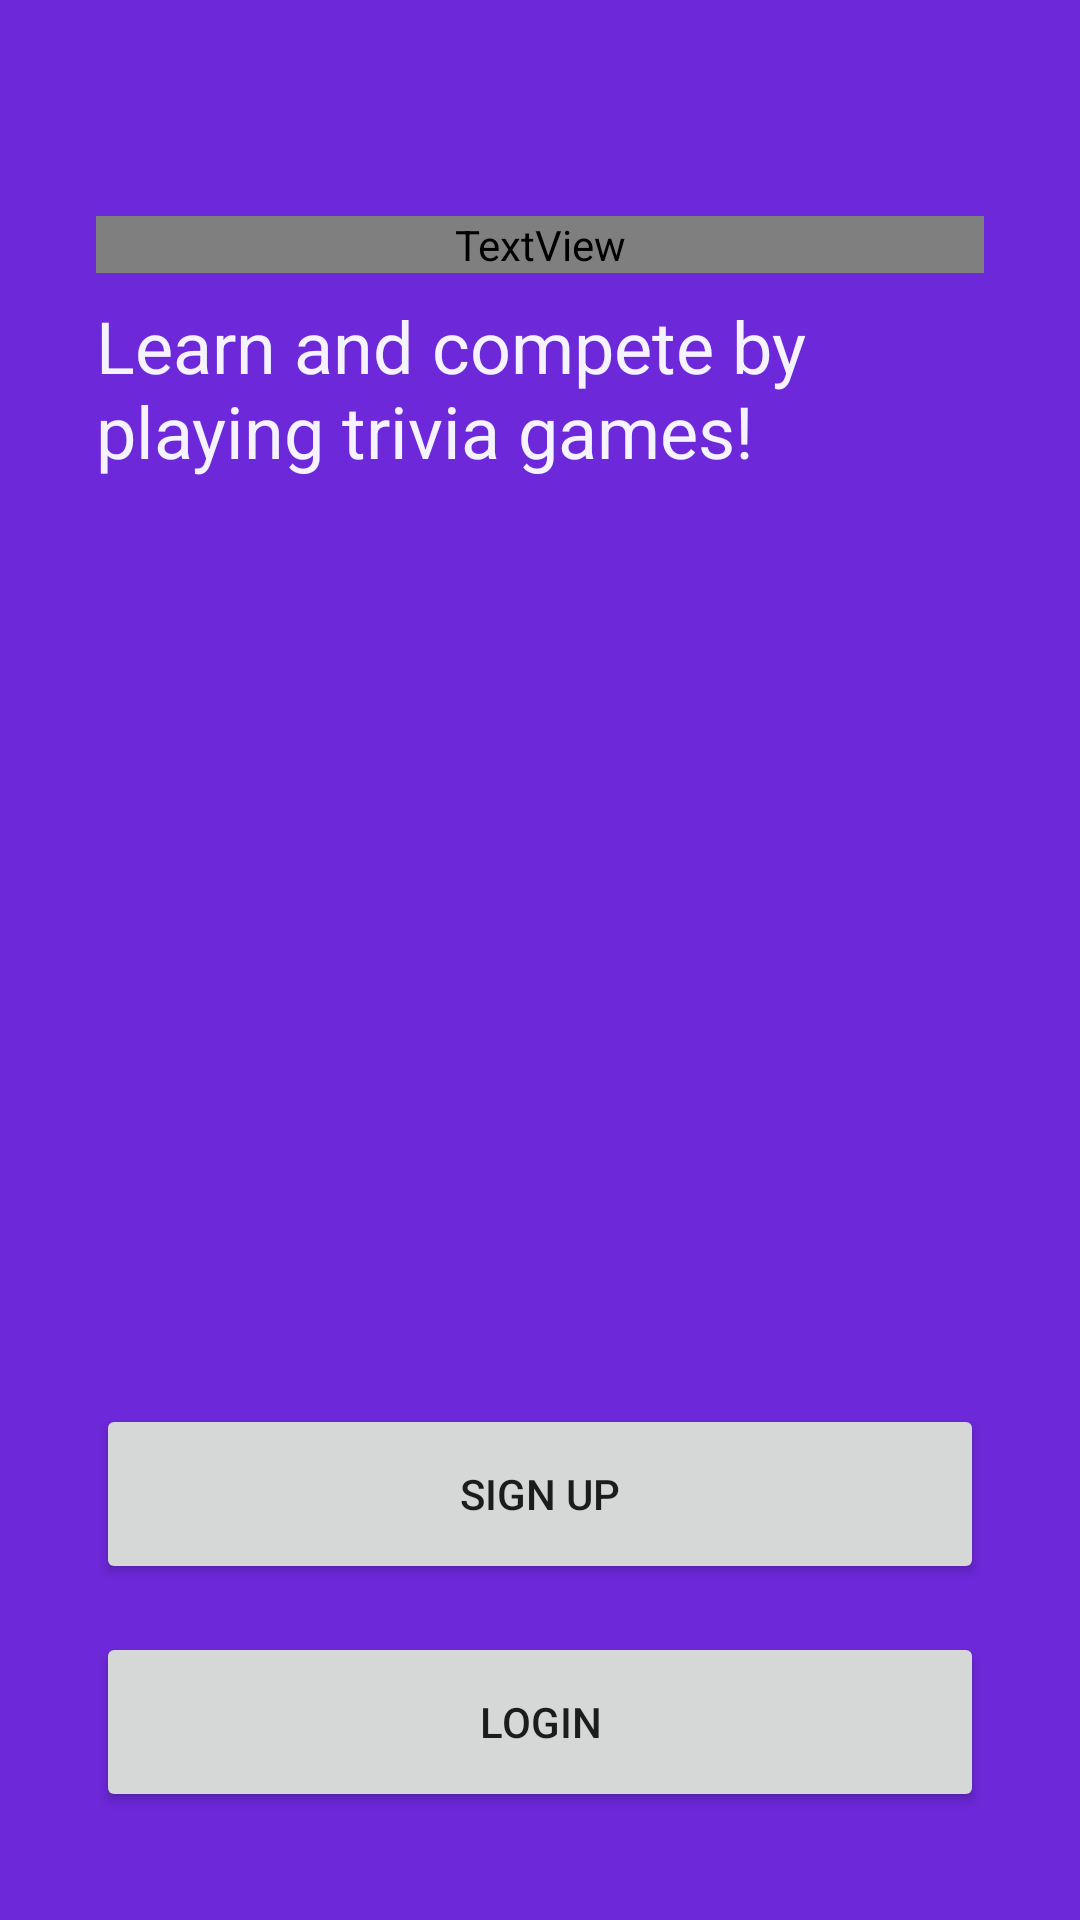

Produce the Android XML layout that renders to this screen, including the resource entries it uses.
<!-- AndroidManifest.xml: application theme Theme.FinalProjectPT -->
<!-- res/layout/activity_home_screen.xml -->
<?xml version="1.0" encoding="utf-8"?>
<androidx.constraintlayout.widget.ConstraintLayout xmlns:android="http://schemas.android.com/apk/res/android"
    xmlns:app="http://schemas.android.com/apk/res-auto"
    xmlns:tools="http://schemas.android.com/tools"
    android:layout_width="match_parent"
    android:layout_height="match_parent"
    android:background="@color/violet_700"
    android:backgroundTint="@color/violet_700"
    tools:context=".HomeScreen">

    <TextView
        android:id="@+id/textView"
        android:layout_width="0dp"
        android:layout_height="wrap_content"
        android:layout_marginStart="32dp"
        android:layout_marginTop="72dp"
        android:layout_marginEnd="32dp"
        android:fontFamily="@font/RussoOne_Regular"
        android:text="Challenge yourself with trivia!"
        android:textColor="@color/violet_50"
        android:textSize="60sp"
        app:layout_constraintEnd_toEndOf="parent"
        app:layout_constraintStart_toStartOf="parent"
        app:layout_constraintTop_toTopOf="parent" />

    <TextView
        android:id="@+id/textView2"
        android:layout_width="0dp"
        android:layout_height="66dp"
        android:layout_marginTop="8dp"
        android:text="Learn and compete by playing trivia games!"
        android:textColor="@color/violet_50"
        android:textSize="24sp"
        app:layout_constraintEnd_toEndOf="@+id/textView"
        app:layout_constraintStart_toStartOf="@+id/textView"
        app:layout_constraintTop_toBottomOf="@+id/textView" />

    <Button
        android:id="@+id/button"
        android:layout_width="0dp"
        android:layout_height="60dp"
        android:layout_marginBottom="36dp"
        android:text="Login"
        app:cornerRadius="12dp"
        app:layout_constraintBottom_toBottomOf="parent"
        app:layout_constraintEnd_toEndOf="@+id/textView2"
        app:layout_constraintStart_toStartOf="@+id/textView2" />

    <Button
        android:id="@+id/button2"
        android:layout_width="0dp"
        android:layout_height="60dp"
        android:layout_marginBottom="16dp"
        android:text="Sign Up"
        app:cornerRadius="12dp"
        app:layout_constraintBottom_toTopOf="@+id/button"
        app:layout_constraintEnd_toEndOf="@+id/button"
        app:layout_constraintStart_toStartOf="@+id/button" />
</androidx.constraintlayout.widget.ConstraintLayout>
<!-- resources referenced by this layout -->
<resources>
  <color name="violet_50">#FFF5F3FF</color>
  <color name="violet_700">#FF6D28D9</color>
  <style name="Theme.FinalProjectPT" parent="Theme.MaterialComponents.DayNight.DarkActionBar">
          
          <item name="colorPrimary">@color/purple_500</item>
          <item name="colorPrimaryVariant">@color/purple_700</item>
          <item name="colorOnPrimary">@color/white</item>
          
          <item name="colorSecondary">@color/teal_200</item>
          <item name="colorSecondaryVariant">@color/teal_700</item>
          <item name="colorOnSecondary">@color/black</item>
          
          <item name="android:statusBarColor" tools:targetApi="l">?attr/colorPrimaryVariant</item>
          
      </style>
  <color name="white">#FFFFFFFF</color>
  <color name="black">#FF000000</color>
  <!-- not gathered from this repository: default colours our renderer supplied (Android Studio template values) -->
  <color name="purple_500">#FF6200EE</color>
  <color name="purple_700">#FF3700B3</color>
  <color name="teal_200">#FF03DAC5</color>
  <color name="teal_700">#FF018786</color>
</resources>
